The GitHub repository DustinCarrion/TicTacToeAgent contains a labelled image folder "cnn_board" with 4 categories: board, no board 1, no board 2, no board 3. Examples follow, each with its label.

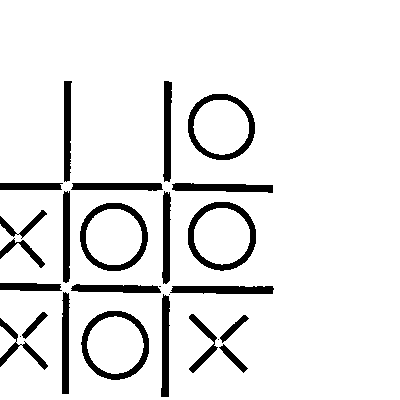
Label: no board 3

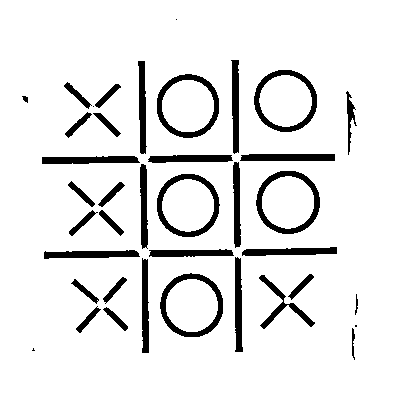
Label: board

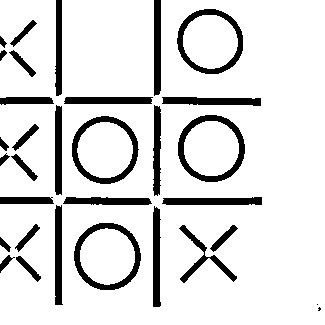
Label: no board 2

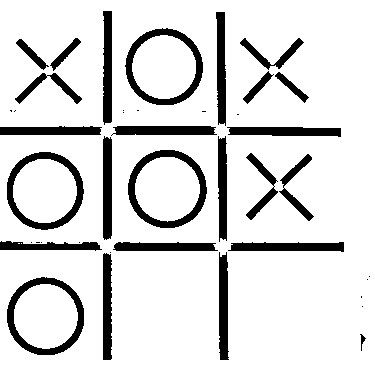
Label: board

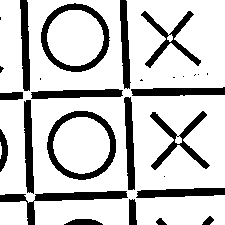
Label: no board 1

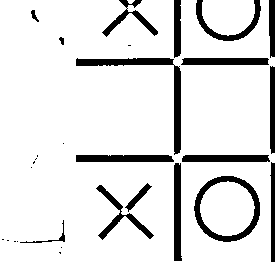
Label: no board 2
